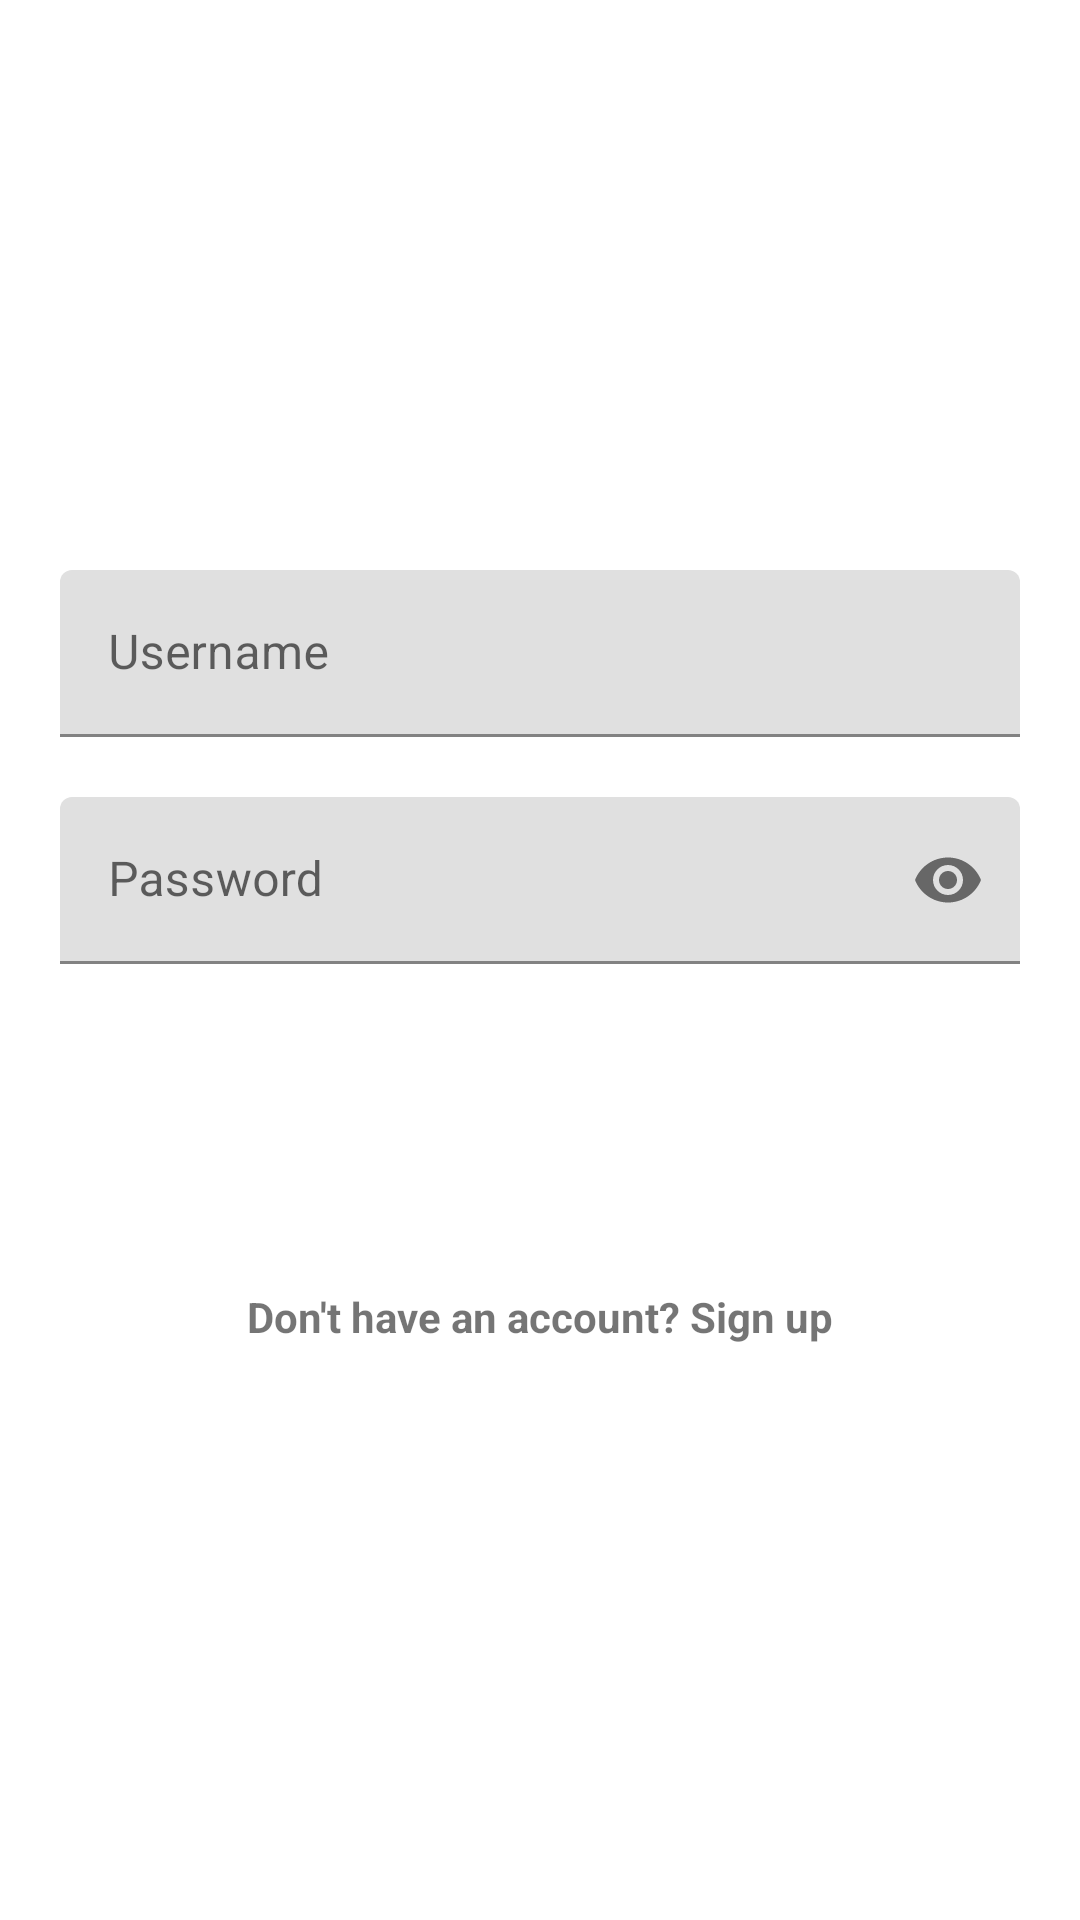

This screen was rendered from an Android layout file. Write that file and the resources it references.
<!-- AndroidManifest.xml: application theme AppTheme -->
<!-- res/layout/activity_login.xml -->
<?xml version="1.0" encoding="utf-8"?>
<RelativeLayout xmlns:android="http://schemas.android.com/apk/res/android"
    xmlns:app="http://schemas.android.com/apk/res-auto"
    xmlns:tools="http://schemas.android.com/tools"
    android:layout_width="match_parent"
    android:layout_height="match_parent"
    android:padding="20dp">

    <ImageView
        android:id="@+id/logo"
        android:layout_width="100dp"
        android:layout_height="100dp"
        android:layout_centerHorizontal="true"
        android:layout_marginTop="50dp" />

    <TextView
        android:id="@+id/textView9"
        android:layout_width="wrap_content"
        android:layout_height="wrap_content"
        android:layout_alignParentLeft="true"
        android:layout_alignParentStart="true"
        android:layout_marginTop="37dp"
        android:text="Sign in"
        android:textSize="20sp"
        android:textStyle="bold"
        android:visibility="gone" />

    <LinearLayout
        android:layout_width="match_parent"
        android:layout_height="wrap_content"
        android:layout_below="@+id/logo"
        android:layout_centerInParent="true"
        android:orientation="vertical">

        <android.support.design.widget.TextInputLayout
            android:id="@+id/textInputLayout6"
            android:layout_width="match_parent"
            android:layout_height="wrap_content"
            android:layout_alignParentLeft="true"
            android:layout_alignParentStart="true"
            android:layout_below="@+id/textView9"
            android:layout_gravity="center"

            android:layout_marginTop="20dp"
            android:gravity="center">

            <android.support.design.widget.TextInputEditText
                android:id="@+id/username"
                android:layout_width="match_parent"
                android:layout_height="wrap_content"
                android:layout_gravity="center"
                android:hint="Username"
                android:imeOptions="actionNext"
                android:inputType="text"
                android:singleLine="true" />
        </android.support.design.widget.TextInputLayout>

        <android.support.design.widget.TextInputLayout
            android:id="@+id/textInputLayout8"
            android:layout_width="match_parent"
            android:layout_height="wrap_content"
            android:layout_alignParentLeft="true"
            android:layout_alignParentStart="true"
            android:layout_below="@+id/textInputLayout6"
            android:layout_gravity="center"
            android:layout_marginTop="20dp"
            android:gravity="center"
            app:passwordToggleEnabled="true">

            <android.support.design.widget.TextInputEditText
                android:id="@+id/password"
                android:layout_width="match_parent"
                android:layout_height="wrap_content"

                android:hint="Password"
                android:inputType="textPassword" />
        </android.support.design.widget.TextInputLayout>

        <RelativeLayout
            android:layout_width="match_parent"
            android:layout_height="wrap_content"
            android:layout_below="@id/textInputLayout8"
            android:layout_margin="10dp">

            <RadioGroup
                android:id="@+id/radioGroup"
                android:layout_width="match_parent"
                android:layout_height="wrap_content"
                android:orientation="horizontal"
                android:visibility="gone"
                android:weightSum="3">

                <TextView
                    android:layout_width="wrap_content"
                    android:layout_height="wrap_content"
                    android:layout_margin="10dp"
                    android:layout_weight="1"
                    android:text="Login as: " />

                <RadioButton
                    android:id="@+id/user"
                    android:layout_width="wrap_content"
                    android:layout_height="wrap_content"
                    android:layout_margin="10dp"
                    android:layout_weight="1"
                    android:checked="true"
                    android:text="User" />

                <RadioButton
                    android:id="@+id/admin"
                    android:layout_width="wrap_content"
                    android:layout_height="wrap_content"
                    android:layout_margin="10dp"
                    android:layout_weight="1"
                    android:text="Admin" />

            </RadioGroup>
        </RelativeLayout>


        <Button
            android:id="@+id/login"
            android:layout_width="wrap_content"
            android:layout_height="wrap_content"
            android:layout_below="@+id/textInputLayout8"
            android:layout_centerHorizontal="true"
            android:layout_gravity="center"
            android:background="@drawable/btn_bg"
            android:inputType="text"
            android:text="Sign In"
            android:textColor="#fff" />

        <TextView
            android:id="@+id/register"
            android:layout_width="wrap_content"
            android:layout_height="wrap_content"
            android:layout_below="@id/login"
            android:layout_centerInParent="true"
            android:layout_gravity="center"
            android:layout_margin="20dp"
            android:padding="20dp"
            android:text="Don't have an account? Sign up"
            android:textStyle="bold" />

    </LinearLayout>

</RelativeLayout>
<!-- resources referenced by this layout -->
<resources>

</resources>
